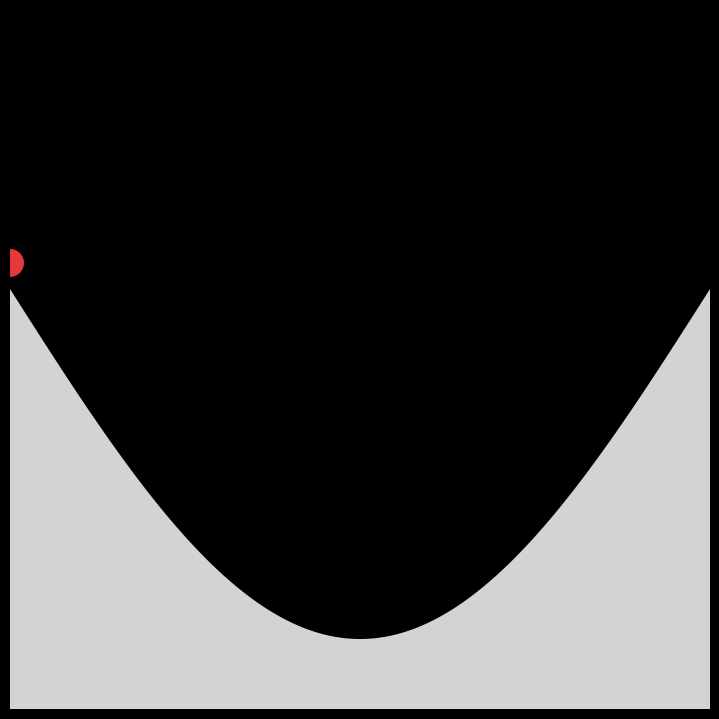

Reproduce this figure in Python. (Note: this script raises an exception after producing the figure.)
import numpy as np
import matplotlib as mpl
import matplotlib.pyplot as plt
import matplotlib.animation as animation
import matplotlib.patches as patches
import scipy.integrate as sci


func = lambda x: -50 * np.sin(x*np.pi/100) + 60
# func = lambda x: 60 - 0.5*x
# func = lambda x: 15* np.log(-x+101)
# func = lambda x: 0.025*(x-50)**2+5 
# func = lambda x: -0.5*x+70
# func = lambda x: -0.9*(0.2*x-3)**3 + 5*(0.2*x-3)**2

g = 9.81                                         # m/s^2
mukin  = 0.3                                     # dimensionless; coefficient of kinetic friction
mustat = 0.4                                     # dimensionless; coefficient of static friction
xlim, ylim = 100, 100                            # m, siulation box size
r_particle = 2                                   # m, particle radius





def get_surface(func):
    global xlim                                  # use constants defined at the top
    
    Npts = 1001                                   # number of points
    x = np.linspace(0.0, xlim, Npts)
    y = func(x)
    dydx = np.gradient(y, x)
    d2ydx2 = np.gradient(dydx, x)
    # d2ydx2[np.where(d2ydx2 < 1e-5)] = 0          # set to zero if too small (to avoid division by zero in radius)
    angle = np.arctan(dydx)                      # in radians; positive if increasing
    for d in d2ydx2:
        if d == 0:
            radius = np.inf
        else:
            radius = (1+dydx**2)**1.5 / (d2ydx2)         # radius of curvature; positive if concave up (min)

    surface = np.ones((Npts,6))                 # x, y, dydx, d2ydx2, angle, radius
    surface[:,0] = x
    surface[:,1] = y
    surface[:,2] = dydx
    surface[:,3] = d2ydx2
    surface[:,4] = angle
    surface[:,5] = radius

    '''trajectory is always at a distance r_particle from the surface (along normal)
    if the surface has non-zero curvature, 
    the trajectory will be inside and hence have a smaller radius of curvature at every point,
    the slope angles are also slightly different'''
    # for the trajectory:
    x = x
    y = y + r_particle / np.cos(angle)
    dydx = np.gradient(y, x)
    d2ydx2 = np.gradient(dydx, x)
    # d2ydx2_t[np.where(d2ydx2_t < 1e-7)] = 0  
    angle = np.arctan(dydx)            
    for d in d2ydx2:
        if d == 0:
            radius = np.inf
        else:
            radius = (1+dydx**2)**1.5 / (d2ydx2)        

    trajectory = np.ones((Npts, 6))
    trajectory[:,0] = x
    trajectory[:,1] = y
    trajectory[:,2] = dydx
    trajectory[:,3] = d2ydx2
    trajectory[:,4] = angle
    trajectory[:,5] = radius

    return surface, trajectory


def get_stateinitial(i_init):                                     # i=0 for left corner, i=-1 for right corner
    global traj
    x_init = traj[i_init,0]
    y_init = traj[i_init,1]
    angle_init = traj[i_init, 4]
    stateinitial = np.asarray([x_init, y_init, 0.0, 0.0, 0.0, 0.0])
    return stateinitial


def normal(v, angle, radius):                                  # normal reaction force
    global g

    if radius == np.inf:
        centripetala = 0.0                                     # if curvature radius in infinite, surface is flat   
    else:           
        centripetala = v**2 / radius                           # radius is positive if concave up (function min)
 
    normal_mod = np.abs(g * np.cos(angle) + centripetala)      # centripetala contains a sign (from the radius sign)
 
    if normal_mod < 0.0:                                       # if required centripetala is larger than gravity can create,
        normal_mod = 0.0                                       # the ball looses contact with surface, so no normal force

    return normal_mod


def friction(v, dir, angle, normal_mod):                    # dir (direction) is passed as np.sign(vx) in def Derivatives()
    global g, mukin, mustat

    grav_along = np.abs(g * np.sin(angle))                  # gravity along the slope (absolute value)
    friction_max_kin  = mukin  * np.abs(normal_mod)
    friction_max_stat = mustat * np.abs(normal_mod)
    
    if v < 1e-5:                                            # static case
        friction_try = grav_along                           # try friction equal to the opposite moving forces
        if friction_try > friction_max_stat:                # if friction required to compensate gravity is larger than max allowed,
            friction_mod = friction_max_stat                # then set to max allowed
        else:     
            friction_mod = friction_try                     # else leave friction as it is
        if angle < 0.0:     
            friction_mod *= -1                              # if slope is downward, get a negative mod (needed for projections)
     
    else:                                                   # use kinetic friction if speed is not 0
        friction_mod = friction_max_kin * dir * (-1)        # set friction direction opposite to velocity direction

    return friction_mod                                     # contains the sign


def Derivatives(t, state):
    global g, r_particle
    
    x  = state[0]
    y  = state[1]
    vx = state[2]
    vy = state[3]
    v  = np.linalg.norm([vx, vy])
    phi = state[4]                                  # rotational angle
    phidot = state[5]                               # rotational velocity

    index = np.argmin(np.abs(traj[:,0]-x))          # index of x trajectory array which is closest to x of cm
    angle  = traj[index, 4]                         # slope at this x
    radius = traj[index, 5]

    gravitya = np.asarray([0.0, -g])                                                        # a = acceleration
    
    normal_mod = normal(v=v, angle=angle, radius=radius)                                    # modulus of acceleration by normal reaction force
    normala = np.asarray([-normal_mod * np.sin(angle), normal_mod * np.cos(angle)])
    
    friction_mod = friction(v=v, dir=np.sign(vx), angle=angle, normal_mod=normal_mod)                 
    frictiona = np.asarray([friction_mod * np.cos(angle), friction_mod * np.sin(angle)])
    
    accel = gravitya + normala + frictiona

    ''' a draft of rotation'''
    phiddot = 5 * friction_mod / 2 / r_particle     * (np.sign(vx))             

    statedot = np.asarray([vx, vy, accel[0], accel[1], phidot, phiddot]) 
    return statedot


def animate(i):
    global xlim, ylim

    cx, cy = (stateout.y[0,i],stateout.y[1,i])
    circ.set_center((cx, cy))
    extent = [cx - r_particle, cx + r_particle, cy - r_particle, cy + r_particle]
    transform = mpl.transforms.Affine2D().rotate_around(cx, cy, stateout.y[4,i]) + ax.transData
    im.set_extent(extent)
    im.set_transform(transform)
    im.set_clip_path(circ)
    
    time_text.set_text(time_template % (tout[i]))                                   # clock in the figure
    vel_text.set_text(vel_template % (np.sqrt(stateout.y[2,i]**2 + stateout.y[3,i]**2)*np.sign(stateout.y[2,i])))
    disp_text.set_text(disp_template % np.sqrt((stateout.y[0,i]-stateout.y[0,0])**2 + (stateout.y[1,i]-stateout.y[1,0])**2))
    
    return (circ)






surface, traj = get_surface(func)

'''with the sin function, the integrator crashes after 12s because of the uncontinuous transition between friction regimes'''
fps = 20                                                                           # frames per second
tmax = 10.0                                                                        # seconds
ntimes = int(tmax * fps)                                                           # amount of time points
tout = np.linspace(0, tmax, ntimes)         

stateinitial = get_stateinitial(0)
stateout = sci.solve_ivp(Derivatives, y0=stateinitial, t_span=(0.0, tmax), t_eval=tout, method='BDF')
print(stateout.message)
print(ntimes, np.shape(stateout.y))



fig = plt.figure(figsize=(7,7))          
ax = fig.add_axes([0, 0, 1, 1])                                                     # fill the whole figure with ax
ax.set_axis_off()                                      
fig.set_facecolor('black')                                                          # facecolor = background color
ax.set_facecolor('black')

ax.set_xlim([0,xlim])
ax.set_ylim([0,ylim])
ax.set_aspect('equal')
poly = patches.Polygon(((0,0), *zip(surface[:,0], surface[:,1]), (xlim, 0)),    
                       facecolor='#d3d3d3', edgecolor='none')                    # a polygon for surface  
ax.add_patch(poly)
# ax.plot(traj[:,0], traj[:,1], ls='--', c='orange')
time_template = 'time = %.1f s'                                                     # clock in the animation
vel_template = 'speed = %.1f m/s'
disp_template = 'displacement = %.1f m'
time_text = ax.text(0.03, 0.15, '', transform=ax.transAxes, fontdict={'fontsize': 16})
vel_text  = ax.text(0.03, 0.10, '', transform=ax.transAxes, fontdict={'fontsize': 16})
disp_text = ax.text(0.03, 0.05, '', transform=ax.transAxes, fontdict={'fontsize': 16})

cx, cy = stateinitial[0], stateinitial[1]
extent = [cx - r_particle, cx + r_particle, cy - r_particle, cy + r_particle]
circ = patches.Circle((cx, cy), radius=r_particle, facecolor='#e5383b', edgecolor='none', zorder=2)
ax.add_patch(circ)
image = plt.imread('double-spiral.png')
im = ax.imshow(image, extent=extent, origin='lower', zorder=2)
im.set_clip_path(circ)



ani = animation.FuncAnimation(fig, animate, repeat=True, frames=ntimes)
writer = animation.PillowWriter(fps=fps,                                           # 1s of gif = 1s of model
                                metadata=dict(artist='Me'),
                                bitrate=1800)
ani.save('animation.gif', writer=writer)




'''
to do:

PHYSICS:
rotational friction
Stribeck friction?
stickiness == friction?
fix rotation

GUI:
GUI inputs need validation, it also needs to look nicer 
plot the setup before submitting the parameters to see if they are sensible
in get_stateinitial(), choose i=0 or i=-1 based on the function (0 if goes downhill, -1 if uphill)
'''